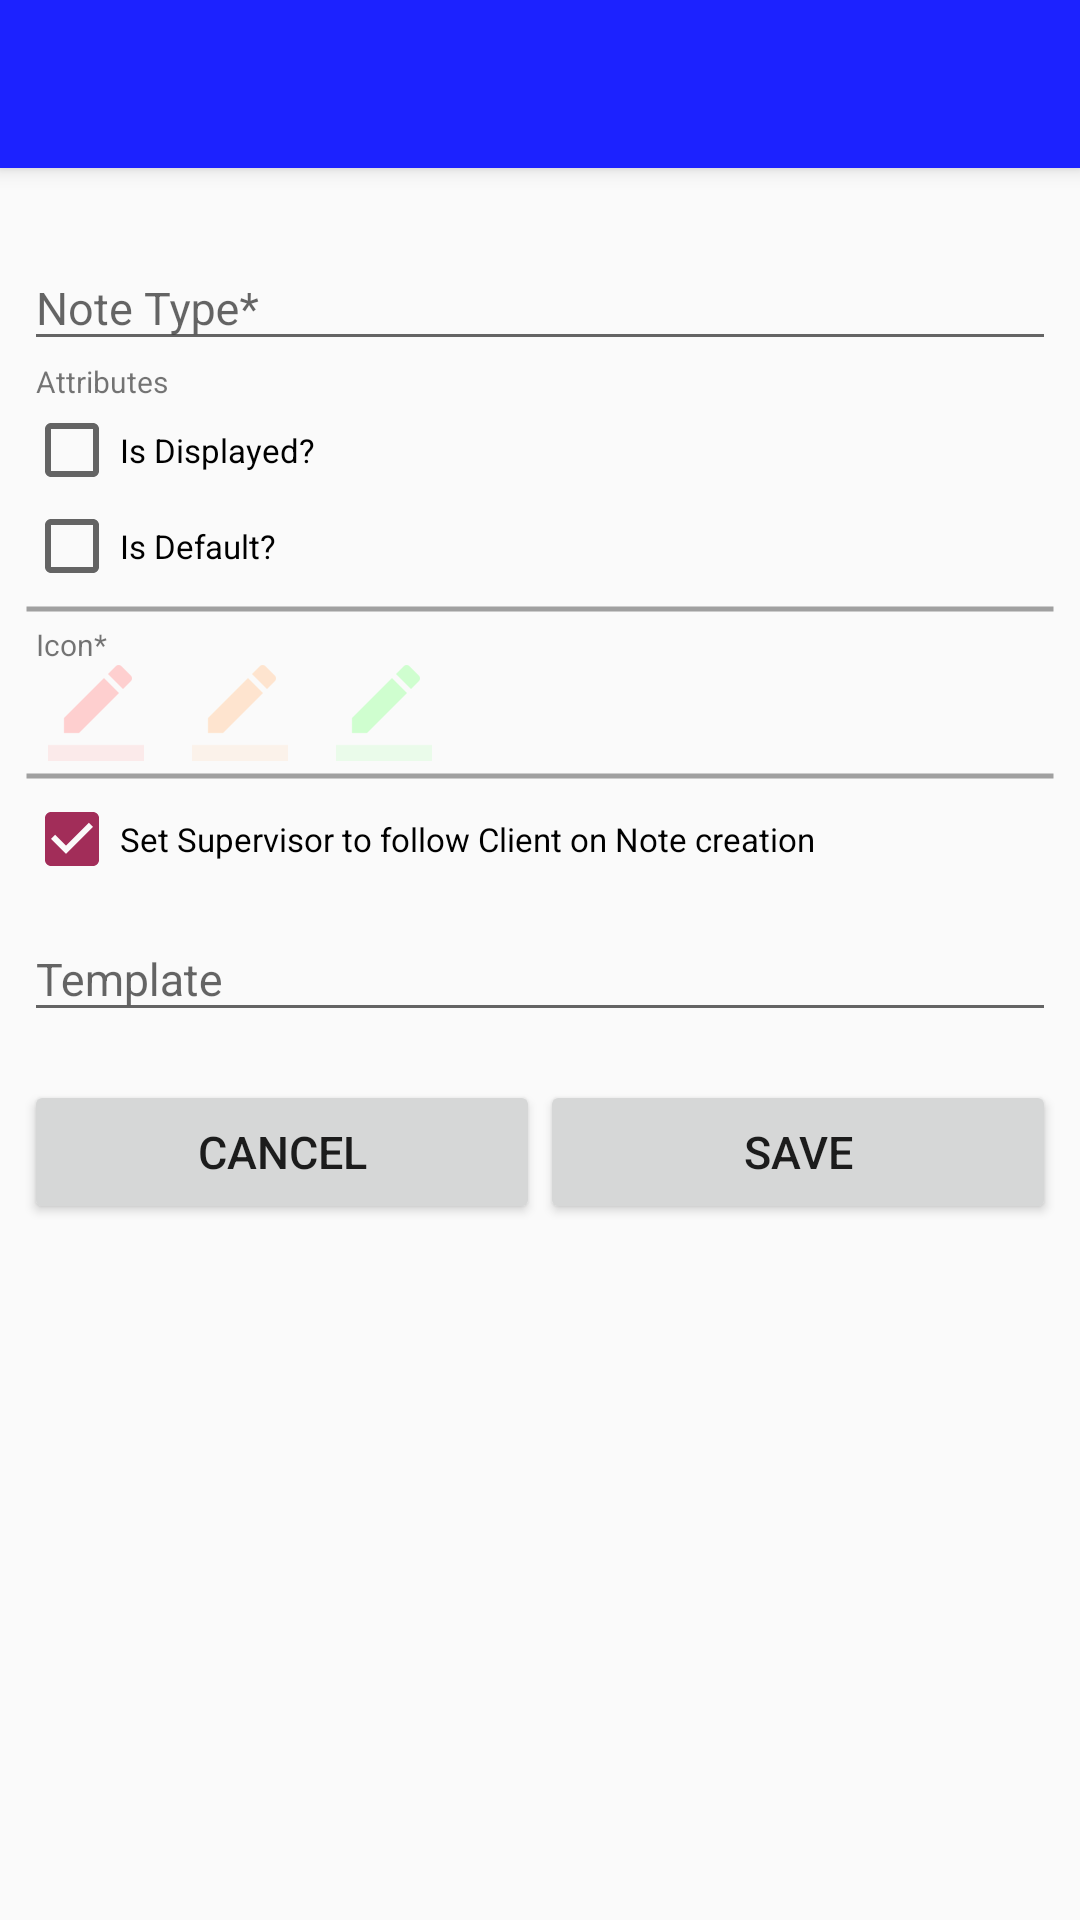

This screen was rendered from an Android layout file. Write that file and the resources it references.
<!-- AndroidManifest.xml: application theme AppTheme -->
<!-- res/layout/activity_edit_note_type.xml -->
<?xml version="1.0" encoding="utf-8"?>
<android.support.design.widget.CoordinatorLayout xmlns:android="http://schemas.android.com/apk/res/android"
    xmlns:app="http://schemas.android.com/apk/res-auto"
    xmlns:tools="http://schemas.android.com/tools"
    android:layout_width="match_parent"
    android:layout_height="match_parent"
    android:fitsSystemWindows="true"
    tools:context="solutions.cris.edit.EditNoteType">

    <android.support.design.widget.AppBarLayout
        android:layout_width="match_parent"
        android:layout_height="wrap_content"
        android:theme="@style/AppTheme.AppBarOverlay">

        <android.support.v7.widget.Toolbar
            android:id="@+id/toolbar"
            android:layout_width="match_parent"
            android:layout_height="?attr/actionBarSize"
            android:background="?attr/colorPrimary"
            app:popupTheme="@style/AppTheme.PopupOverlay" />

    </android.support.design.widget.AppBarLayout>

    <RelativeLayout xmlns:android="http://schemas.android.com/apk/res/android"
        xmlns:app="http://schemas.android.com/apk/res-auto"
        xmlns:tools="http://schemas.android.com/tools"
        android:id="@+id/content_edit_note_type"
        android:layout_width="match_parent"
        android:layout_height="match_parent"
        android:paddingBottom="@dimen/activity_vertical_margin"
        android:paddingLeft="@dimen/activity_horizontal_margin"
        android:paddingRight="@dimen/activity_horizontal_margin"
        android:paddingTop="@dimen/activity_vertical_margin"
        app:layout_behavior="@string/appbar_scrolling_view_behavior"
        tools:context="solutions.cris.edit.EditNoteType"
        tools:showIn="@layout/activity_edit_note_type">
        <ScrollView
            android:id="@+id/edit_role_view"
            android:layout_width="match_parent"
            android:layout_height="match_parent">

            <LinearLayout
                android:layout_width="match_parent"
                android:layout_height="match_parent"
                android:orientation="vertical">

                <android.support.design.widget.TextInputLayout
                    android:layout_width="match_parent"
                    android:layout_height="wrap_content">

                    <android.support.design.widget.TextInputEditText
                        android:id="@+id/note_type_name"
                        android:layout_width="match_parent"
                        android:layout_height="wrap_content"
                        android:hint="@string/prompt_note_type"
                        android:inputType="textCapWords"
                        android:maxLines="1"
                        android:textIsSelectable="true" />

                </android.support.design.widget.TextInputLayout>

                <LinearLayout
                    android:layout_width="match_parent"
                    android:layout_height="wrap_content"
                    android:orientation="vertical">

                    <TextView
                        android:id="@+id/attributes_label"
                        android:layout_width="match_parent"
                        android:layout_height="wrap_content"
                        android:layout_marginLeft="@dimen/spinner_hint_margin"
                        android:text="Attributes"
                        android:textSize="@dimen/text_size_spinner_hint" />

                    <TextView
                        android:id="@+id/attribute_text"
                        android:layout_width="wrap_content"
                        android:layout_height="wrap_content"
                        android:layout_marginLeft="@dimen/spinner_hint_margin"
                        android:textColor="@color/black"
                        android:visibility="gone" />

                    <CheckBox
                        android:id="@+id/is_displayed"
                        android:layout_width="wrap_content"
                        android:layout_height="wrap_content"
                        android:layout_weight="0"
                        android:checked="false"
                        android:text="@string/prompt_is_displayed"
                        android:textSize="@dimen/text_size_hint" />

                    <CheckBox
                        android:id="@+id/is_default"
                        android:layout_width="wrap_content"
                        android:layout_height="wrap_content"
                        android:layout_weight="0"
                        android:checked="false"
                        android:text="@string/prompt_is_default"
                        android:textSize="@dimen/text_size_hint" />

                    <ImageView
                        android:layout_width="match_parent"
                        android:layout_height="@dimen/spinner_divider_height"
                        android:src="@drawable/divider" />

                </LinearLayout>

                <LinearLayout
                    android:layout_width="match_parent"
                    android:layout_height="wrap_content"
                    android:orientation="vertical">

                    <TextView
                        android:id="@+id/note_icon_text"
                        android:layout_width="match_parent"
                        android:layout_height="wrap_content"
                        android:layout_marginLeft="@dimen/spinner_hint_margin"
                        android:maxLines="1"
                        android:text="Icon*"
                        android:textSize="@dimen/text_size_spinner_hint" />

                    <LinearLayout
                        android:layout_width="match_parent"
                        android:layout_height="wrap_content"
                        android:orientation="horizontal">

                        <ImageView
                            android:id="@+id/note_red_icon"
                            android:layout_width="wrap_content"
                            android:layout_height="match_parent"
                            android:layout_gravity="left"
                            android:layout_marginLeft="@dimen/case_icon_margin"
                            android:layout_marginRight="@dimen/case_icon_margin"
                            android:gravity="center_vertical"
                            android:src="@drawable/ic_note_red_grey" />

                        <ImageView
                            android:id="@+id/note_amber_icon"
                            android:layout_width="wrap_content"
                            android:layout_height="match_parent"
                            android:layout_gravity="left"
                            android:layout_marginLeft="@dimen/case_icon_margin"
                            android:layout_marginRight="@dimen/case_icon_margin"
                            android:gravity="center_vertical"
                            android:src="@drawable/ic_note_amber_grey" />

                        <ImageView
                            android:id="@+id/note_green_icon"
                            android:layout_width="wrap_content"
                            android:layout_height="match_parent"
                            android:layout_gravity="left"
                            android:layout_marginLeft="@dimen/case_icon_margin"
                            android:layout_marginRight="@dimen/case_icon_margin"
                            android:gravity="center_vertical"
                            android:src="@drawable/ic_note_green_grey" />

                        <ImageView
                            android:id="@+id/note_blue_icon"
                            android:layout_width="wrap_content"
                            android:layout_height="match_parent"
                            android:layout_gravity="left"
                            android:layout_marginLeft="@dimen/case_icon_margin"
                            android:layout_marginRight="@dimen/case_icon_margin"
                            android:gravity="center_vertical"
                            android:src="@drawable/ic_note_blue" />

                    </LinearLayout>

                    <ImageView
                        android:layout_width="match_parent"
                        android:layout_height="@dimen/spinner_divider_height"
                        android:src="@drawable/divider" />
                </LinearLayout>

                <CheckBox
                    android:id="@+id/note_type_supervisor_set_to_follow"
                    android:layout_width="wrap_content"
                    android:layout_height="wrap_content"
                    android:layout_weight="0"
                    android:checked="true"
                    android:text="Set Supervisor to follow Client on Note creation"
                    android:textSize="@dimen/text_size_hint" />

                <android.support.design.widget.TextInputLayout
                    android:layout_width="match_parent"
                    android:layout_height="wrap_content">

                    <android.support.design.widget.TextInputEditText
                        android:id="@+id/note_type_template"
                        android:layout_width="match_parent"
                        android:layout_height="wrap_content"
                        android:hint="@string/prompt_template"
                        android:inputType="textMultiLine|textCapSentences"
                        android:textIsSelectable="true" />

                </android.support.design.widget.TextInputLayout>

                <LinearLayout
                    android:layout_width="match_parent"
                    android:layout_height="match_parent"
                    android:layout_marginTop="@dimen/activity_vertical_margin"
                    android:orientation="horizontal">

                    <Button
                        android:id="@+id/cancel_button"
                        android:layout_width="match_parent"
                        android:layout_height="wrap_content"
                        android:layout_weight="1"
                        android:text="@string/action_cancel" />

                    <Button
                        android:id="@+id/save_button"
                        android:layout_width="match_parent"
                        android:layout_height="wrap_content"
                        android:layout_weight="1"
                        android:text="@string/action_save" />
                </LinearLayout>

            </LinearLayout>
        </ScrollView>
    </RelativeLayout>

</android.support.design.widget.CoordinatorLayout>
<!-- resources referenced by this layout -->
<resources>
  <color name="black">#000000</color>
  <dimen name="activity_horizontal_margin">8dp</dimen>
  <dimen name="activity_vertical_margin">16dp</dimen>
  <dimen name="case_icon_margin">8dp</dimen>
  <dimen name="spinner_divider_height">10dp</dimen>
  <dimen name="spinner_hint_margin">4dp</dimen>
  <dimen name="text_size_hint">11sp</dimen>
  <dimen name="text_size_spinner_hint">10sp</dimen>
  <!-- drawable divider (drawable) -->
  <?xml version="1.0" encoding="utf-8"?>
  <shape
      xmlns:android="http://schemas.android.com/apk/res/android"
      android:shape="line">
      <stroke
          android:width="1.5dp"
          android:color="#A0A0A0" />
  </shape>
  <!-- drawable ic_note_amber_grey: png bitmap (drawable-hdpi, 398 bytes) -->
  <!-- drawable ic_note_green_grey: png bitmap (drawable-hdpi, 384 bytes) -->
  <!-- drawable ic_note_red_grey: png bitmap (drawable-hdpi, 387 bytes) -->
  <string name="action_cancel">Cancel</string>
  <string name="action_save">Save</string>
  <string name="prompt_is_default">Is Default?</string>
  <string name="prompt_is_displayed">Is Displayed?</string>
  <string name="prompt_note_type">Note Type*</string>
  <string name="prompt_template">Template</string>
  <style name="AppTheme.AppBarOverlay" parent="ThemeOverlay.AppCompat.Dark.ActionBar" />
  <style name="AppTheme.PopupOverlay" parent="ThemeOverlay.AppCompat.Dark">
          <item name="android:colorBackground">@color/colorPrimary</item>
          <item name="android:textSize">@dimen/text_size_action_bar_menu</item>
      </style>
  <style name="AppTheme" parent="Theme.AppCompat.Light.NoActionBar">
          
          <item name="colorPrimary">@color/colorPrimary</item>
          <item name="colorPrimaryDark">@color/colorPrimaryDark</item>
          <item name="colorAccent">@color/colorAccent</item>
          <item name="android:textSize">@dimen/text_size</item>
          <item name="autoCompleteTextViewStyle">@style/myAutoCompleteTextViewStyle</item>
          <item name="textAppearanceSearchResultTitle">@style/mySearchResult</item>
      </style>
  <color name="colorPrimary">#1C22FF</color>
  <dimen name="text_size_action_bar_menu">18sp</dimen>
  <color name="colorPrimaryDark">#1C22C0</color>
  <color name="colorAccent">#A22D59</color>
  <dimen name="text_size">15sp</dimen>
  <style name="myAutoCompleteTextViewStyle" parent="Widget.AppCompat.Light.AutoCompleteTextView">
          <item name="android:popupBackground">#ffffff</item>
      </style>
  <style name="mySearchResult" parent="TextAppearance.AppCompat.SearchResult.Title">
          <item name="android:textColor">#000000</item>
      </style>
</resources>
